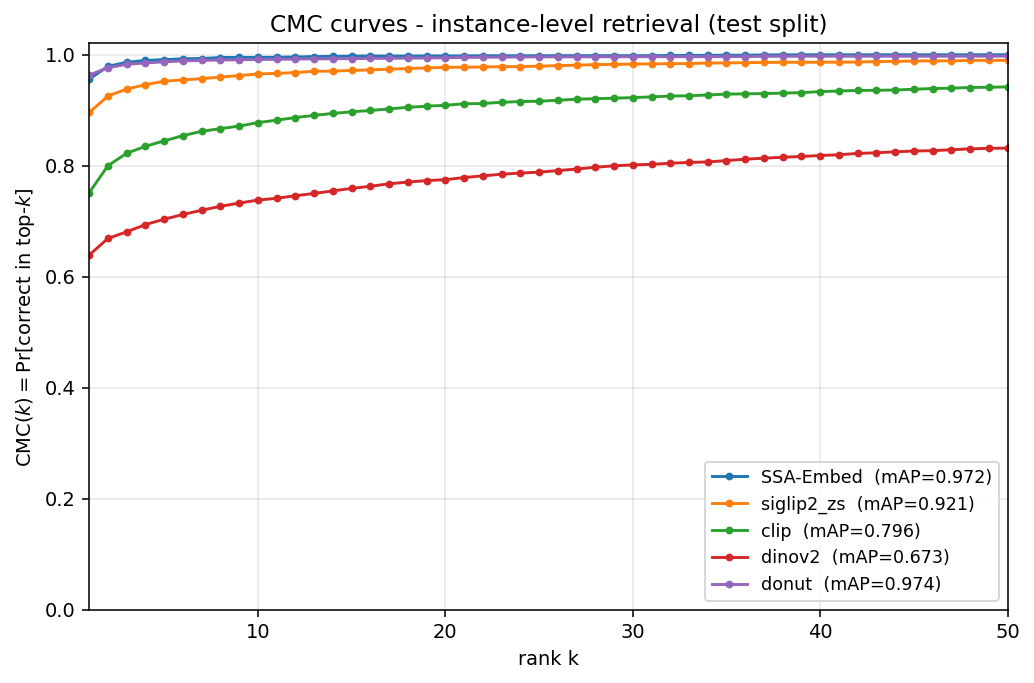

Data behind this chart, as committed beside it:
rank_k, SSA-Embed, siglip2_zs, clip, dinov2, donut
1, 0.9557, 0.8957, 0.7513, 0.6388, 0.9631
2, 0.9788, 0.9254, 0.7999, 0.6688, 0.9764
3, 0.9861, 0.938, 0.8222, 0.6807, 0.9825
4, 0.9894, 0.9458, 0.8348, 0.6937, 0.985
5, 0.9909, 0.952, 0.8446, 0.7033, 0.9869
6, 0.9924, 0.9544, 0.854, 0.7119, 0.9886
7, 0.9929, 0.9565, 0.8617, 0.7195, 0.9896
8, 0.9947, 0.9595, 0.8665, 0.7266, 0.9902
9, 0.9949, 0.9621, 0.8712, 0.7324, 0.9906
10, 0.9949, 0.9651, 0.8775, 0.7379, 0.9912
11, 0.9952, 0.9661, 0.8818, 0.741, 0.9914
12, 0.9957, 0.9676, 0.8866, 0.7457, 0.9919
13, 0.9964, 0.9699, 0.8904, 0.7498, 0.9922
14, 0.9967, 0.9702, 0.894, 0.7544, 0.9924
15, 0.9972, 0.9714, 0.8968, 0.7589, 0.9927
16, 0.9974, 0.9725, 0.8993, 0.7627, 0.9932
17, 0.9974, 0.9735, 0.9021, 0.7672, 0.9932
18, 0.9974, 0.9749, 0.9049, 0.7703, 0.9936
19, 0.9975, 0.9759, 0.9071, 0.7729, 0.9939
20, 0.9975, 0.977, 0.9085, 0.7746, 0.9942
21, 0.9975, 0.9772, 0.9114, 0.7784, 0.9949
22, 0.9979, 0.9777, 0.9119, 0.7815, 0.9952
23, 0.9979, 0.9782, 0.914, 0.7844, 0.9954
24, 0.9979, 0.9783, 0.9153, 0.7865, 0.9957
25, 0.9979, 0.9792, 0.916, 0.7882, 0.9959
26, 0.998, 0.98, 0.9176, 0.791, 0.9959
27, 0.998, 0.9808, 0.9196, 0.7938, 0.9959
28, 0.998, 0.982, 0.9205, 0.7969, 0.996
29, 0.998, 0.9823, 0.9214, 0.7996, 0.996
30, 0.998, 0.9828, 0.9224, 0.8012, 0.9962
31, 0.998, 0.9833, 0.9238, 0.8022, 0.9962
32, 0.9983, 0.9835, 0.9253, 0.8042, 0.9962
33, 0.9985, 0.9838, 0.9257, 0.8057, 0.9962
34, 0.9987, 0.9848, 0.9272, 0.8065, 0.9964
35, 0.9988, 0.985, 0.9287, 0.809, 0.9964
36, 0.9988, 0.9854, 0.9292, 0.8115, 0.9964
37, 0.9993, 0.9858, 0.9297, 0.8133, 0.9969
38, 0.9995, 0.9861, 0.9305, 0.8149, 0.9969
39, 0.9997, 0.9861, 0.9314, 0.8164, 0.997
40, 0.9997, 0.9863, 0.9332, 0.8181, 0.997
41, 0.9997, 0.9863, 0.9343, 0.8196, 0.997
42, 0.9997, 0.9866, 0.9353, 0.8219, 0.997
43, 0.9997, 0.9874, 0.9357, 0.8231, 0.997
44, 0.9997, 0.9878, 0.9362, 0.8249, 0.997
45, 0.9997, 0.9884, 0.9375, 0.8262, 0.997
46, 0.9997, 0.9886, 0.9388, 0.8269, 0.997
47, 0.9997, 0.9888, 0.9395, 0.8285, 0.997
48, 0.9997, 0.9894, 0.9406, 0.8302, 0.997
49, 0.9997, 0.9896, 0.9411, 0.831, 0.997
50, 0.9997, 0.9896, 0.9418, 0.8315, 0.9972
